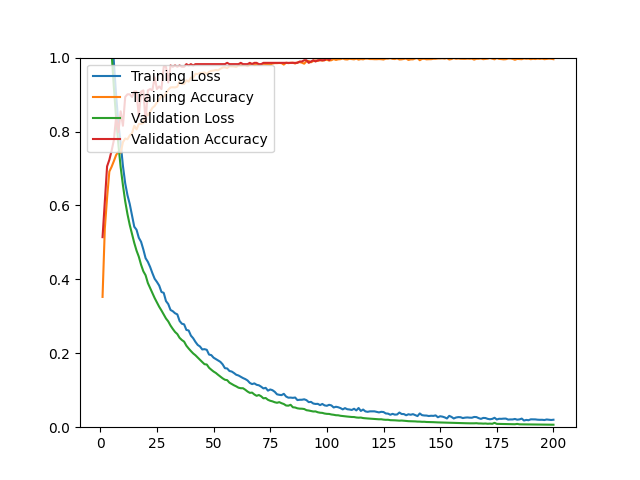

The data file committed next to this chart (first rows):
epoch, loss, acc, val_loss, val_acc
1, 1.519, 0.3525, 1.441, 0.5142
2, 1.396, 0.5372, 1.33, 0.6099
3, 1.283, 0.6207, 1.223, 0.7057
4, 1.18, 0.6916, 1.115, 0.7234
5, 1.081, 0.7046, 1.013, 0.7482
6, 0.9871, 0.7200, 0.9190, 0.7766
7, 0.8975, 0.7365, 0.8349, 0.8404
8, 0.8220, 0.7456, 0.7640, 0.7979
9, 0.7679, 0.7424, 0.7032, 0.8546
10, 0.7068, 0.7712, 0.6546, 0.8156
11, 0.6598, 0.7810, 0.6112, 0.8936
12, 0.6277, 0.7790, 0.5765, 0.9007
13, 0.6039, 0.7893, 0.5473, 0.9007
14, 0.5728, 0.7952, 0.5225, 0.8936
15, 0.5424, 0.8157, 0.4986, 0.9078
16, 0.5342, 0.8058, 0.4778, 0.9078
17, 0.5126, 0.8204, 0.4614, 0.8404
18, 0.5017, 0.8208, 0.4396, 0.9078
19, 0.4809, 0.8224, 0.4219, 0.9113
20, 0.4573, 0.8511, 0.4111, 0.8262
21, 0.4474, 0.8436, 0.3901, 0.9113
22, 0.4335, 0.8535, 0.3763, 0.9149
23, 0.4168, 0.8641, 0.3629, 0.9113
24, 0.4016, 0.8692, 0.3494, 0.9468
25, 0.3930, 0.8787, 0.3377, 0.9149
26, 0.3832, 0.8854, 0.3258, 0.9220
27, 0.3659, 0.8964, 0.3158, 0.9149
28, 0.3635, 0.8941, 0.3047, 0.9752
29, 0.3412, 0.9039, 0.2941, 0.9752
30, 0.3332, 0.9130, 0.2862, 0.9326
31, 0.3172, 0.9193, 0.2750, 0.9787
32, 0.3138, 0.9197, 0.2659, 0.9752
33, 0.3083, 0.9193, 0.2577, 0.9787
34, 0.3053, 0.9212, 0.2520, 0.9752
35, 0.2875, 0.9346, 0.2418, 0.9787
36, 0.2800, 0.9283, 0.2359, 0.9752
37, 0.2783, 0.9287, 0.2315, 0.9752
38, 0.2632, 0.9386, 0.2205, 0.9823
39, 0.2617, 0.9350, 0.2129, 0.9787
40, 0.2478, 0.9460, 0.2060, 0.9823
41, 0.2407, 0.9453, 0.1996, 0.9787
42, 0.2308, 0.9563, 0.1946, 0.9823
43, 0.2226, 0.9555, 0.1884, 0.9823
44, 0.2184, 0.9583, 0.1818, 0.9823
45, 0.2104, 0.9586, 0.1763, 0.9823
46, 0.2111, 0.9598, 0.1705, 0.9823
47, 0.2094, 0.9555, 0.1696, 0.9823
48, 0.1965, 0.9618, 0.1608, 0.9823
49, 0.1950, 0.9642, 0.1555, 0.9823
50, 0.1881, 0.9649, 0.1506, 0.9823
51, 0.1845, 0.9665, 0.1468, 0.9823
52, 0.1806, 0.9657, 0.1417, 0.9823
53, 0.1768, 0.9697, 0.1371, 0.9823
54, 0.1701, 0.9732, 0.1322, 0.9823
55, 0.1597, 0.9736, 0.1284, 0.9823
56, 0.1589, 0.9716, 0.1273, 0.9858
57, 0.1521, 0.9768, 0.1205, 0.9823
58, 0.1506, 0.9764, 0.1169, 0.9823
59, 0.1466, 0.9760, 0.1134, 0.9823
60, 0.1419, 0.9748, 0.1105, 0.9823
... 140 more rows
